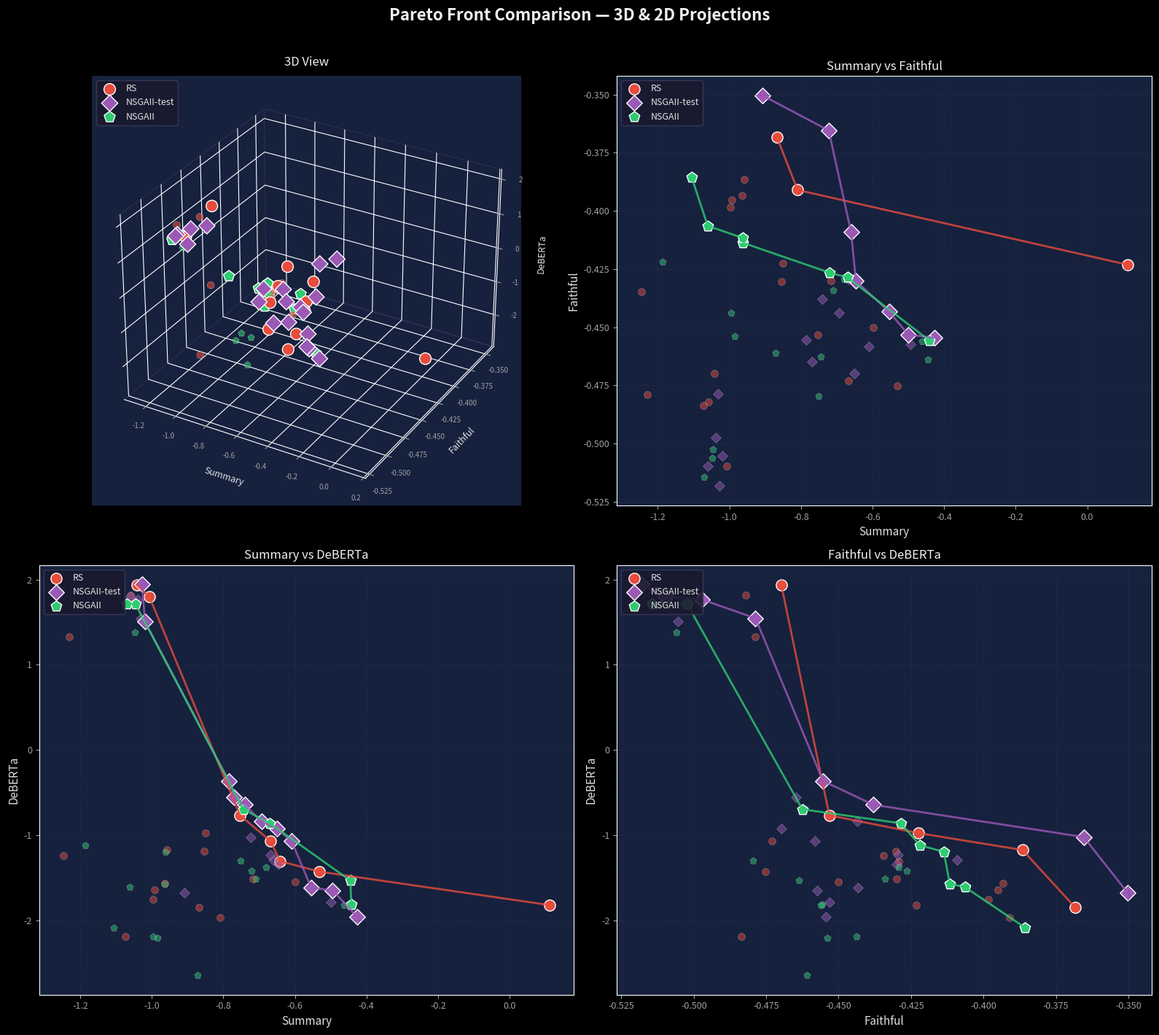

Here is the Python script that generated this plot: (Note: this script raises an exception after producing the figure.)
import matplotlib.pyplot as plt
import numpy as np
from mpl_toolkits.mplot3d import Axes3D

# Data for each method (27 points, [summary, faithful, deberta])
data = {
    'RS': np.array([
    [-1.0419, -0.4698, 1.9390],
    [-1.0585, -0.4821, 1.8188],
    [-0.8504, -0.4224, -0.9769],
    [-0.9585, -0.3865, -1.1752],
    [-0.9925, -0.3951, -1.6435],
    [-0.9967, -0.3984, -1.7506],
    [-1.0065, -0.5096, 1.7979],
    [-0.7531, -0.4532, -0.7682],
    [-0.8542, -0.4303, -1.1902],
    [-0.9640, -0.3933, -1.5629],
    [-0.8672, -0.3683, -1.8504],
    [-1.2299, -0.4788, 1.3264],
    [-0.7162, -0.4300, -1.5139],
    [-1.0732, -0.4835, -2.1875],
    [-0.8094, -0.3910, -1.9669],
    [-0.6681, -0.4730, -1.0694],
    [-0.6415, -0.4293, -1.3063],
    [-1.2468, -0.4346, -1.2389],
    [-0.5312, -0.4753, -1.4294],
    [-0.5985, -0.4500, -1.5502],
    [0.1123, -0.4231, -1.8223],
    ]),
    'NSGAII-test': np.array([
    [-0.4261, -0.4545, -1.9595],
    [-1.0604, -0.5098, 1.8002],
    [-0.9085, -0.3503, -1.6742],
    [-1.0269, -0.5182, 1.9423],
    [-1.0188, -0.5054, 1.5057],
    [-0.7846, -0.4554, -0.3642],
    [-0.7224, -0.3654, -1.0226],
    [-0.6600, -0.4091, -1.2928],
    [-0.6677, -0.4294, -1.2361],
    [-0.5541, -0.4433, -1.6188],
    [-1.0313, -0.4787, 1.5461],
    [-0.7694, -0.4648, -0.5553],
    [-0.4995, -0.4532, -1.7922],
    [-0.6934, -0.4437, -0.8394],
    [-1.0389, -0.4973, 1.7675],
    [-0.6097, -0.4581, -1.0657],
    [-0.7404, -0.4380, -0.6441],
    [-0.6463, -0.4301, -1.3467],
    [-0.6509, -0.4698, -0.9247],
    [-0.4944, -0.4574, -1.6481],
    ]),
    'NSGAII': np.array([
    [-0.4419, -0.4556, -1.8144],
    [-1.0702, -0.5143, 1.7179],
    [-1.1053, -0.3856, -2.0880],
    [-1.0455, -0.5023, 1.7123],
    [-0.7207, -0.4265, -1.4216],
    [-0.7514, -0.4795, -1.3024],
    [-1.0479, -0.5061, 1.3793],
    [-0.7098, -0.4340, -1.5107],
    [-0.4450, -0.4638, -1.5340],
    [-1.0607, -0.4064, -1.6102],
    [-0.4624, -0.4561, -1.8208],
    [-0.9842, -0.4538, -2.2050],
    [-0.8719, -0.4610, -2.6450],
    [-0.6701, -0.4286, -0.8614],
    [-0.6796, -0.4293, -1.3754],
    [-0.9954, -0.4438, -2.1904],
    [-0.7439, -0.4625, -0.6974],
    [-0.9622, -0.4137, -1.1973],
    [-0.9631, -0.4116, -1.5736],
    [-1.1860, -0.4219, -1.1188],
    ]),
}

colors = {'NSGAII-test': '#9B59B6', 'NSGAII': '#2ECC71', 'RS': '#E74C3C'}
markers = {'NSGAII-test': 'D', 'NSGAII': 'p', 'RS': 'o'}


def get_pareto_front_3d(points):
    pareto_mask = np.ones(len(points), dtype=bool)
    for i, p in enumerate(points):
        for j, q in enumerate(points):
            if i != j and np.all(q >= p) and np.any(q > p):
                pareto_mask[i] = False
                break
    return points[pareto_mask]


def get_pareto_front_2d(points):
    sorted_indices = np.argsort(-points[:, 0])
    sorted_points = points[sorted_indices]
    pareto_front = [sorted_points[0]]
    max_y = sorted_points[0, 1]
    for point in sorted_points[1:]:
        if point[1] > max_y:
            pareto_front.append(point)
            max_y = point[1]
    return np.array(pareto_front)


plt.style.use('dark_background')
fig = plt.figure(figsize=(16, 14))
fig.patch.set_facecolor('#1a1a2e')

# ── Subplot layout: 2x2 ──────────────────────────────────────────────
ax3d = fig.add_subplot(2, 2, 1, projection='3d')
ax_sf = fig.add_subplot(2, 2, 2)   # summary vs faithful
ax_sd = fig.add_subplot(2, 2, 3)   # summary vs deberta
ax_fd = fig.add_subplot(2, 2, 4)   # faithful vs deberta

subplots_2d = [
    (ax_sf, 0, 1, 'Summary', 'Faithful'),
    (ax_sd, 0, 2, 'Summary', 'DeBERTa'),
    (ax_fd, 1, 2, 'Faithful', 'DeBERTa'),
]

for ax in [ax_sf, ax_sd, ax_fd]:
    ax.set_facecolor('#16213e')

ax3d.set_facecolor('#16213e')

# ── 3D subplot ───────────────────────────────────────────────────────
for method, points in data.items():
    pareto = get_pareto_front_3d(points)
    ax3d.scatter(points[:, 0], points[:, 1], points[:, 2],
                 c=colors[method], marker=markers[method],
                 s=50, alpha=0.6, edgecolors='white', linewidths=0.3)
    ax3d.scatter(pareto[:, 0], pareto[:, 1], pareto[:, 2],
                 c=colors[method], marker=markers[method],
                 s=130, alpha=1.0, edgecolors='white', linewidths=1.0,
                 label=method)

ax3d.set_xlabel('Summary', fontsize=9, color='#e0e0e0', labelpad=6)
ax3d.set_ylabel('Faithful', fontsize=9, color='#e0e0e0', labelpad=6)
ax3d.set_zlabel('DeBERTa', fontsize=9, color='#e0e0e0', labelpad=6)
ax3d.set_title('3D View', fontsize=12, color='#f0f0f0', pad=10)
ax3d.tick_params(colors='#a0a0a0', labelsize=7)
ax3d.xaxis.pane.fill = False
ax3d.yaxis.pane.fill = False
ax3d.zaxis.pane.fill = False
ax3d.xaxis.pane.set_edgecolor('#3a3a5a')
ax3d.yaxis.pane.set_edgecolor('#3a3a5a')
ax3d.zaxis.pane.set_edgecolor('#3a3a5a')
ax3d.grid(True, linestyle='--', alpha=0.3, color='#3a3a5a')
legend3d = ax3d.legend(loc='upper left', fontsize=9, framealpha=0.9,
                        facecolor='#1a1a2e', edgecolor='#3a3a5a')
for text in legend3d.get_texts():
    text.set_color('#e0e0e0')

# ── 2D subplots ──────────────────────────────────────────────────────
for ax, xi, yi, xlabel, ylabel in subplots_2d:
    for method, points in data.items():
        pts2d = points[:, [xi, yi]]
        pareto2d = get_pareto_front_2d(pts2d)
        pareto2d_sorted = pareto2d[np.argsort(pareto2d[:, 0])]

        # All points (faded)
        ax.scatter(pts2d[:, 0], pts2d[:, 1],
                   c=colors[method], marker=markers[method],
                   s=50, alpha=0.5, edgecolors='white', linewidths=0.3)

        # Pareto points (bright)
        ax.scatter(pareto2d[:, 0], pareto2d[:, 1],
                   c=colors[method], marker=markers[method],
                   s=120, alpha=1.0, edgecolors='white', linewidths=1.0,
                   label=method)

        # Pareto front line
        ax.plot(pareto2d_sorted[:, 0], pareto2d_sorted[:, 1],
                c=colors[method], linewidth=2.0, alpha=0.8)

    ax.set_xlabel(xlabel, fontsize=11, color='#e0e0e0')
    ax.set_ylabel(ylabel, fontsize=11, color='#e0e0e0')
    ax.set_title(f'{xlabel} vs {ylabel}', fontsize=12, color='#f0f0f0')
    ax.grid(True, linestyle='--', alpha=0.3, color='#3a3a5a')
    ax.tick_params(colors='#a0a0a0', labelsize=9)
    legend = ax.legend(loc='upper left', fontsize=9, framealpha=0.9,
                       facecolor='#1a1a2e', edgecolor='#3a3a5a')
    for text in legend.get_texts():
        text.set_color('#e0e0e0')

fig.suptitle('Pareto Front Comparison — 3D & 2D Projections',
             fontsize=16, fontweight='bold', color='#f0f0f0', y=1.01)

plt.tight_layout()
plt.savefig('./results/pareto_front_4panel_1504.svg', format='svg',
            facecolor=fig.get_facecolor(), edgecolor='none', dpi=150,
            bbox_inches='tight')
plt.savefig('./results/pareto_front_4panel_1504.png', format='png',
            facecolor=fig.get_facecolor(), edgecolor='none', dpi=150,
            bbox_inches='tight')
plt.show()
print("Saved: pareto_front_4panel_1504.svg and pareto_front_4panel_1504.png")
